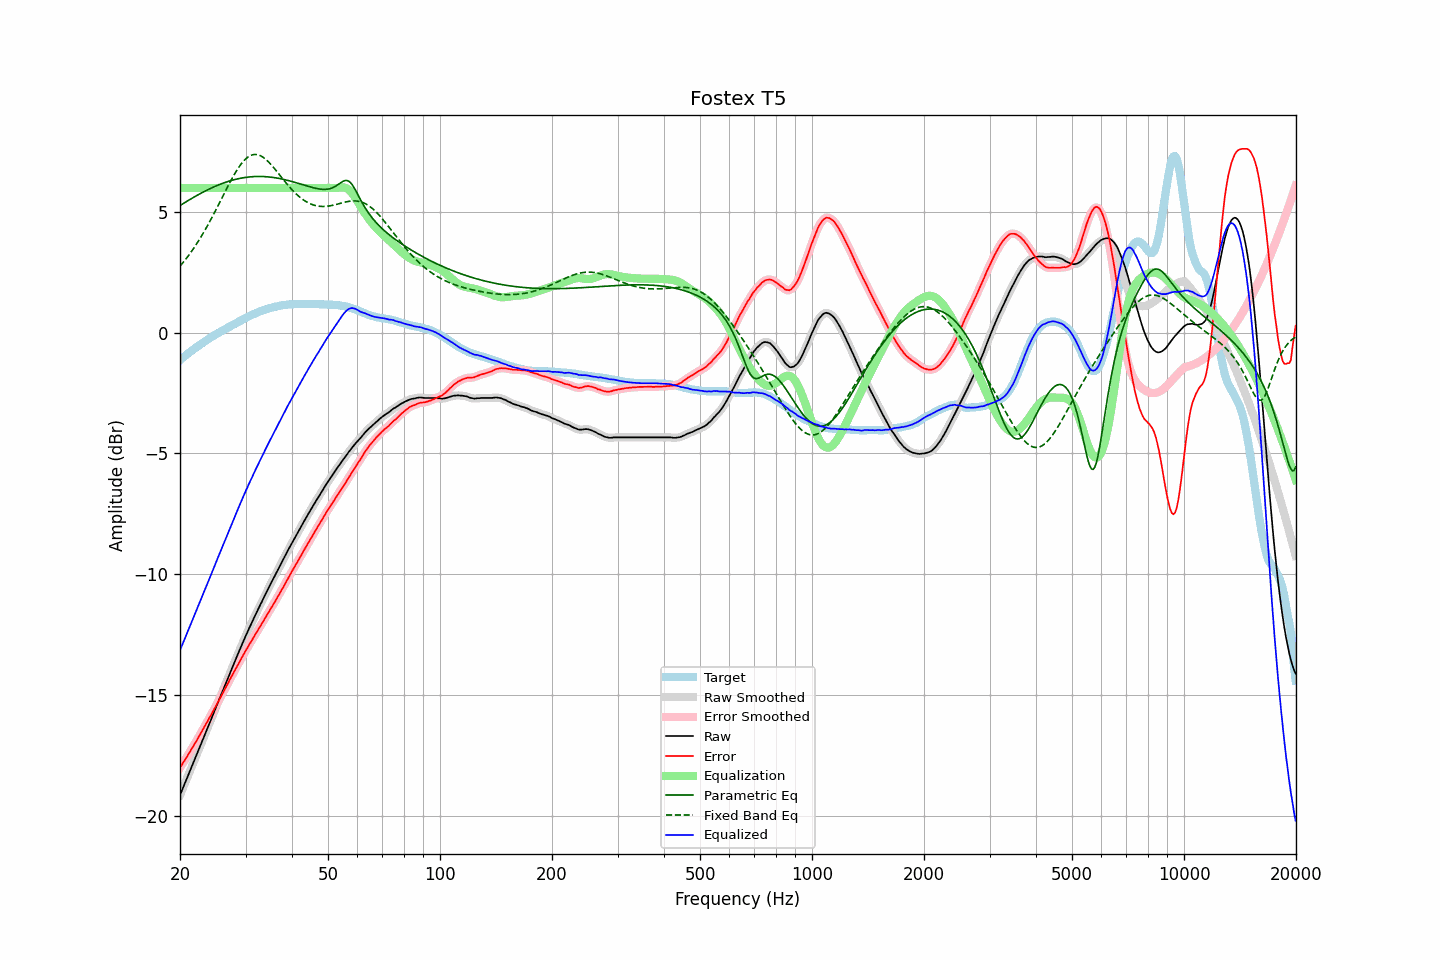

The data file committed next to this chart (first rows):
frequency, raw, error, smoothed, error_smoothed, equalization, parametric_eq, fixed_band_eq, equalized_raw, equalized_smoothed, target
20.00, -19.15, -18.02, -19.15, -18.02, 6.00, 5.27, 2.76, -13.15, -13.15, -1.14
20.20, -18.99, -17.92, -18.99, -17.91, 6.00, 5.31, 2.84, -12.99, -12.99, -1.08
20.40, -18.83, -17.80, -18.83, -17.81, 6.00, 5.35, 2.92, -12.83, -12.83, -1.03
20.61, -18.67, -17.71, -18.67, -17.70, 6.00, 5.39, 3.00, -12.67, -12.67, -0.97
20.81, -18.51, -17.59, -18.51, -17.60, 6.00, 5.43, 3.08, -12.51, -12.51, -0.92
21.02, -18.34, -17.49, -18.34, -17.49, 6.00, 5.47, 3.17, -12.34, -12.34, -0.86
21.23, -18.18, -17.37, -18.18, -17.37, 6.00, 5.51, 3.26, -12.18, -12.18, -0.81
21.44, -18.02, -17.26, -18.02, -17.26, 6.00, 5.55, 3.35, -12.02, -12.02, -0.76
21.66, -17.86, -17.16, -17.86, -17.15, 6.00, 5.59, 3.45, -11.86, -11.86, -0.71
21.87, -17.70, -17.04, -17.70, -17.04, 6.00, 5.63, 3.55, -11.70, -11.70, -0.66
22.09, -17.54, -16.93, -17.54, -16.93, 6.00, 5.67, 3.65, -11.54, -11.54, -0.61
22.31, -17.38, -16.82, -17.38, -16.82, 6.00, 5.71, 3.75, -11.38, -11.38, -0.56
22.54, -17.21, -16.70, -17.22, -16.70, 6.00, 5.74, 3.86, -11.21, -11.22, -0.52
22.76, -17.05, -16.58, -17.05, -16.58, 6.00, 5.78, 3.96, -11.05, -11.05, -0.47
22.99, -16.89, -16.46, -16.89, -16.46, 6.00, 5.81, 4.07, -10.89, -10.89, -0.43
23.22, -16.72, -16.34, -16.73, -16.34, 6.00, 5.85, 4.19, -10.72, -10.73, -0.38
23.45, -16.56, -16.22, -16.56, -16.22, 6.00, 5.88, 4.30, -10.56, -10.56, -0.34
23.69, -16.40, -16.11, -16.40, -16.11, 6.00, 5.92, 4.42, -10.40, -10.40, -0.29
23.92, -16.23, -15.98, -16.23, -15.99, 6.00, 5.95, 4.54, -10.23, -10.23, -0.25
24.16, -16.07, -15.87, -16.07, -15.87, 6.00, 5.98, 4.67, -10.07, -10.07, -0.20
24.40, -15.91, -15.75, -15.91, -15.74, 6.00, 6.01, 4.79, -9.91, -9.91, -0.16
24.65, -15.74, -15.62, -15.74, -15.62, 6.00, 6.04, 4.92, -9.74, -9.74, -0.12
24.89, -15.58, -15.50, -15.58, -15.50, 6.00, 6.07, 5.05, -9.58, -9.58, -0.08
25.14, -15.42, -15.38, -15.42, -15.37, 6.00, 6.10, 5.18, -9.42, -9.42, -0.04
25.39, -15.25, -15.25, -15.25, -15.25, 6.00, 6.12, 5.31, -9.25, -9.25, -0.00
25.65, -15.09, -15.13, -15.09, -15.13, 6.00, 6.15, 5.44, -9.09, -9.09, 0.04
25.91, -14.92, -15.00, -14.92, -15.00, 6.00, 6.18, 5.57, -8.92, -8.92, 0.07
26.16, -14.76, -14.87, -14.76, -14.87, 6.00, 6.20, 5.70, -8.76, -8.76, 0.12
26.43, -14.60, -14.75, -14.60, -14.75, 6.00, 6.22, 5.84, -8.60, -8.60, 0.14
26.69, -14.44, -14.63, -14.44, -14.63, 6.00, 6.25, 5.97, -8.44, -8.44, 0.18
26.96, -14.28, -14.51, -14.28, -14.50, 6.00, 6.27, 6.10, -8.28, -8.28, 0.22
27.23, -14.11, -14.37, -14.12, -14.37, 6.00, 6.29, 6.22, -8.11, -8.12, 0.25
27.50, -13.95, -14.24, -13.95, -14.24, 6.00, 6.31, 6.35, -7.95, -7.95, 0.29
27.77, -13.79, -14.12, -13.79, -14.12, 6.00, 6.33, 6.47, -7.79, -7.79, 0.33
28.05, -13.63, -13.99, -13.63, -13.99, 6.00, 6.35, 6.58, -7.63, -7.63, 0.36
28.33, -13.47, -13.87, -13.47, -13.87, 6.00, 6.36, 6.69, -7.47, -7.47, 0.40
28.62, -13.31, -13.75, -13.31, -13.75, 6.00, 6.38, 6.80, -7.31, -7.31, 0.44
28.90, -13.15, -13.63, -13.15, -13.63, 6.00, 6.39, 6.90, -7.15, -7.15, 0.48
29.19, -13.00, -13.51, -13.00, -13.51, 6.00, 6.40, 6.99, -7.00, -7.00, 0.51
29.48, -12.84, -13.39, -12.84, -13.39, 6.00, 6.42, 7.07, -6.84, -6.84, 0.55
29.78, -12.69, -13.28, -12.69, -13.27, 6.00, 6.43, 7.14, -6.69, -6.69, 0.58
30.08, -12.53, -13.15, -12.54, -13.15, 6.00, 6.44, 7.21, -6.53, -6.54, 0.61
30.38, -12.39, -13.05, -12.39, -13.04, 6.00, 6.45, 7.26, -6.39, -6.39, 0.65
30.68, -12.24, -12.92, -12.25, -12.93, 6.00, 6.45, 7.31, -6.24, -6.25, 0.68
30.99, -12.10, -12.82, -12.10, -12.82, 6.00, 6.46, 7.34, -6.10, -6.10, 0.72
31.30, -11.96, -12.71, -11.96, -12.71, 6.00, 6.46, 7.37, -5.96, -5.96, 0.75
31.61, -11.81, -12.59, -11.82, -12.60, 6.00, 6.47, 7.38, -5.81, -5.82, 0.78
31.93, -11.67, -12.48, -11.68, -12.48, 6.00, 6.47, 7.38, -5.67, -5.68, 0.81
32.24, -11.54, -12.38, -11.54, -12.37, 6.00, 6.47, 7.38, -5.54, -5.54, 0.84
32.57, -11.40, -12.27, -11.40, -12.27, 6.00, 6.47, 7.36, -5.40, -5.40, 0.86
32.89, -11.26, -12.15, -11.27, -12.16, 6.00, 6.47, 7.33, -5.26, -5.27, 0.89
33.22, -11.13, -12.04, -11.13, -12.04, 6.00, 6.47, 7.30, -5.13, -5.13, 0.91
33.55, -10.99, -11.93, -10.99, -11.93, 6.00, 6.47, 7.25, -4.99, -4.99, 0.94
33.89, -10.85, -11.81, -10.86, -11.81, 6.00, 6.47, 7.20, -4.85, -4.86, 0.96
34.23, -10.72, -11.70, -10.72, -11.70, 6.00, 6.46, 7.14, -4.72, -4.72, 0.98
34.57, -10.59, -11.60, -10.59, -11.59, 6.00, 6.46, 7.08, -4.59, -4.59, 1.00
34.92, -10.45, -11.48, -10.46, -11.48, 6.00, 6.45, 7.01, -4.45, -4.46, 1.02
35.27, -10.32, -11.36, -10.33, -11.37, 6.00, 6.44, 6.94, -4.32, -4.33, 1.04
35.62, -10.20, -11.26, -10.20, -11.26, 6.00, 6.43, 6.86, -4.20, -4.20, 1.06
35.97, -10.07, -11.15, -10.07, -11.14, 6.00, 6.42, 6.78, -4.07, -4.07, 1.08
... 635 more rows
